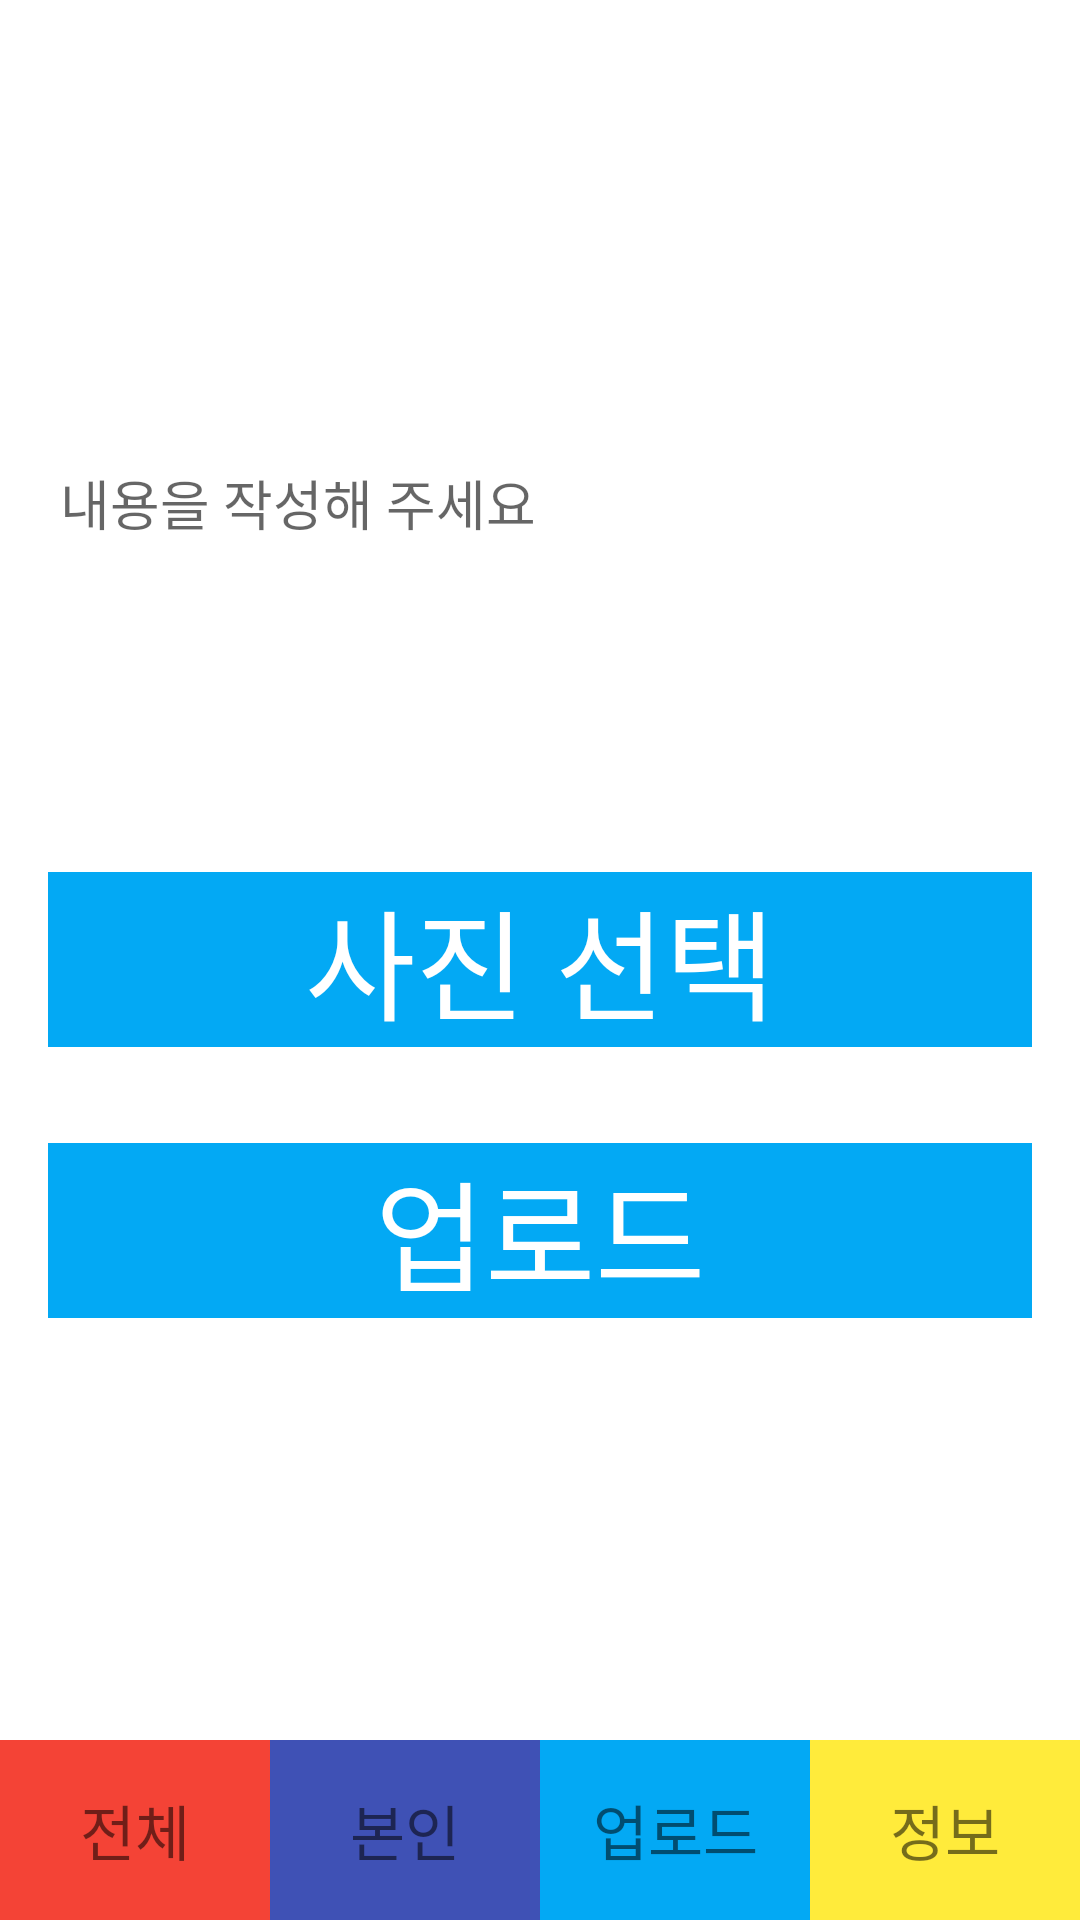

Here is an Android app screen rendered from its layout file. Give the layout XML and the strings, colors and styles it references.
<!-- AndroidManifest.xml: application theme Theme.KotlinMissingCode -->
<!-- res/layout/activity_out_stagram_upload.xml -->
<?xml version="1.0" encoding="utf-8"?>
<RelativeLayout xmlns:android="http://schemas.android.com/apk/res/android"
    xmlns:app="http://schemas.android.com/apk/res-auto"
    xmlns:tools="http://schemas.android.com/tools"
    android:layout_width="match_parent"
    android:layout_height="match_parent"
    tools:context=".OutStagramUploadActivity">

    <EditText
        android:id="@+id/content_input"
        android:layout_width="match_parent"
        android:layout_height="300dp"
        android:layout_margin="16dp"
        android:hint="내용을 작성해 주세요" />

    <TextView
        android:id="@+id/view_pictures"
        android:layout_width="match_parent"
        android:layout_height="wrap_content"
        android:layout_centerInParent="true"
        android:layout_margin="16dp"
        android:background="#03A9F4"
        android:gravity="center"
        android:text="사진 선택"
        android:textColor="#ffffff"
        android:textSize="40dp" />

    <TextView
        android:id="@+id/view_upload"
        android:layout_width="match_parent"
        android:layout_height="wrap_content"
        android:layout_below="@id/view_pictures"
        android:layout_margin="16dp"
        android:background="#03A9F4"
        android:gravity="center"
        android:text="업로드"
        android:textColor="#ffffff"
        android:textSize="40dp" />

    <LinearLayout
        android:layout_width="match_parent"
        android:layout_height="60dp"
        android:orientation="horizontal"
        android:layout_alignParentBottom="true">

        <TextView
            android:id="@+id/all_list"
            android:layout_width="0dp"
            android:layout_height="match_parent"
            android:layout_weight="1"
            android:background="#F44336"
            android:gravity="center"
            android:text="전체"
            android:textSize="20dp" />

        <TextView
            android:id="@+id/my_list"
            android:layout_width="0dp"
            android:layout_height="match_parent"
            android:layout_weight="1"
            android:background="#3F51B5"
            android:gravity="center"
            android:text="본인"
            android:textSize="20dp" />

        <TextView
            android:id="@+id/upload"
            android:layout_width="0dp"
            android:layout_height="match_parent"
            android:layout_weight="1"
            android:background="#03A9F4"
            android:gravity="center"
            android:text="업로드"
            android:textSize="20dp" />

        <TextView
            android:id="@+id/user_info"
            android:layout_width="0dp"
            android:layout_height="match_parent"
            android:layout_weight="1"
            android:background="#FFEB3B"
            android:gravity="center"
            android:text="정보"
            android:textSize="20dp" />

    </LinearLayout>

</RelativeLayout>
<!-- resources referenced by this layout -->
<resources>
  <style name="Theme.KotlinMissingCode" parent="Theme.MaterialComponents.DayNight.DarkActionBar">
          
          <item name="colorPrimary">@color/purple_500</item>
          <item name="colorPrimaryVariant">@color/purple_700</item>
          <item name="colorOnPrimary">@color/white</item>
          
          <item name="colorSecondary">@color/teal_200</item>
          <item name="colorSecondaryVariant">@color/teal_700</item>
          <item name="colorOnSecondary">@color/black</item>
          
          <item name="android:statusBarColor" tools:targetApi="l">?attr/colorPrimaryVariant</item>
          
      </style>
  <!-- not gathered from this repository: default colours our renderer supplied (Android Studio template values) -->
  <color name="purple_500">#FF6200EE</color>
  <color name="purple_700">#FF3700B3</color>
  <color name="teal_200">#FF03DAC5</color>
  <color name="teal_700">#FF018786</color>
  <color name="black">#FF000000</color>
  <color name="white">#FFFFFFFF</color>
</resources>
